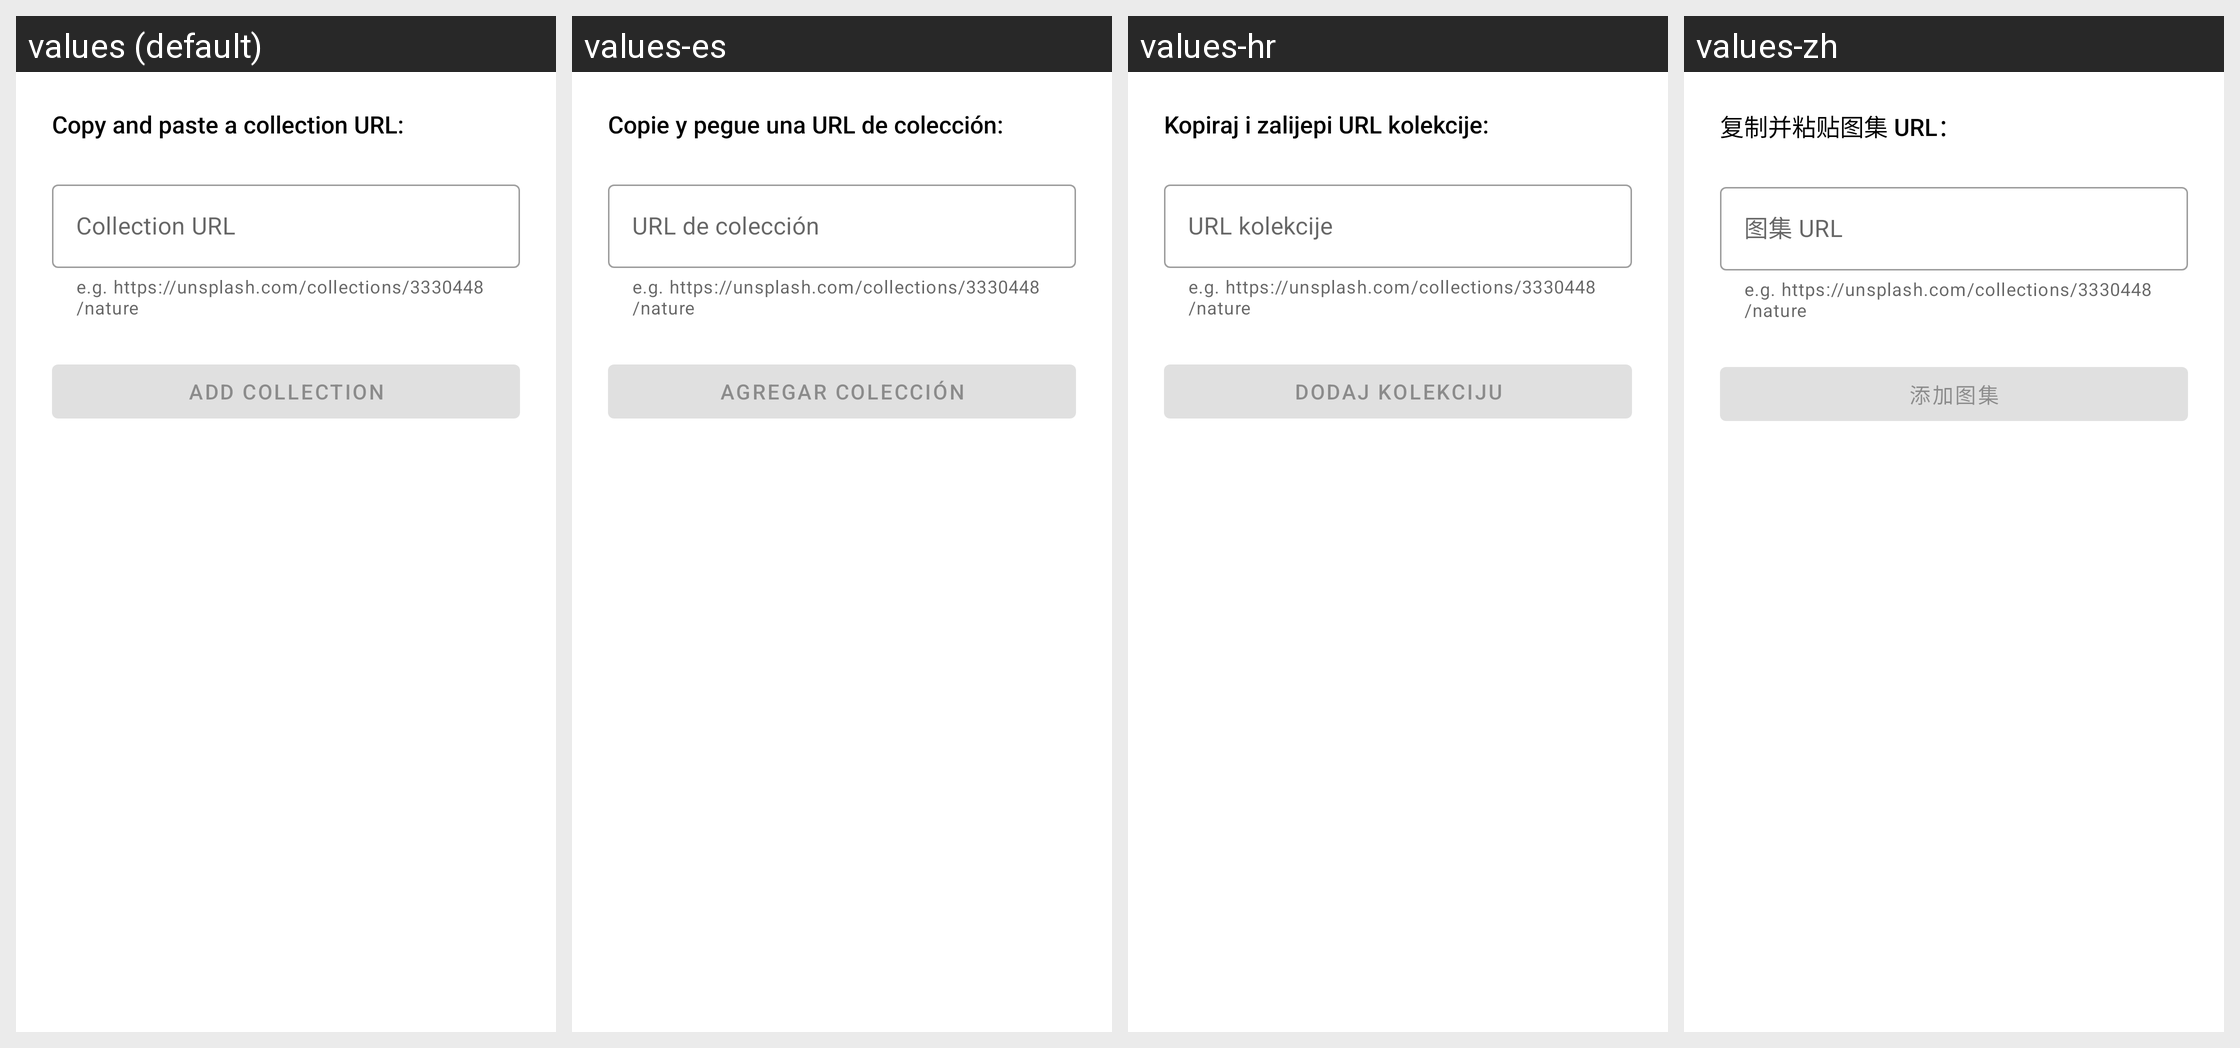

The same Android screen rendered under several of its app's locales, left to right. List the strings drawn on it with the default value and each locale's translation.
Android screen res/layout/bottom_sheet_add_auto_wallpaper_collection.xml rendered under 4 locales, left to right: values (default), values-es, values-hr, values-zh. Device: Nexus 5 (rendered at 1080×1920; each locale shown at half size, 540×960, under a caption strip naming it); theme Resplash.Theme.DayNight.
Other locales in the repository, not shown: values-ar, values-cs, values-de, values-hu, values-in, values-it, values-ja, values-pt, values-pt-rBR, values-ru, values-sr, values-th, values-tr, values-uk, values-zh-rTW.
Strings drawn on this screen, with the default value and each locale's value (text and hints the layout hard-codes, and strings that could not be matched under every locale, appear in the picture but are not listed):

auto_wallpaper_copy_and_paste_a_collection_url
  values: Copy and paste a collection URL:
  values-es: Copie y pegue una URL de colección:
  values-hr: Kopiraj i zalijepi URL kolekcije:
  values-zh: 复制并粘贴图集 URL：

auto_wallpaper_collection_url
  values: Collection URL
  values-es: URL de colección
  values-hr: URL kolekcije
  values-zh: 图集 URL

auto_wallpaper_add_collection
  values: Add Collection
  values-es: Agregar colección
  values-hr: Dodaj kolekciju
  values-zh: 添加图集
